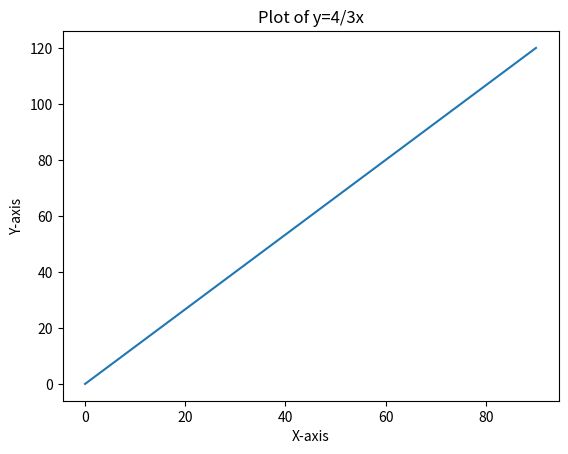

The script that saved this image:
import matplotlib.pyplot as plt
x = [0, 30, 60, 90]
y = [0, 40, 80, 120]
plt.xlabel(('X-axis'))
plt.ylabel(('Y-axis'))
plt.title('Plot of y=4/3x')
plt.plot(x, y)
plt.show()
